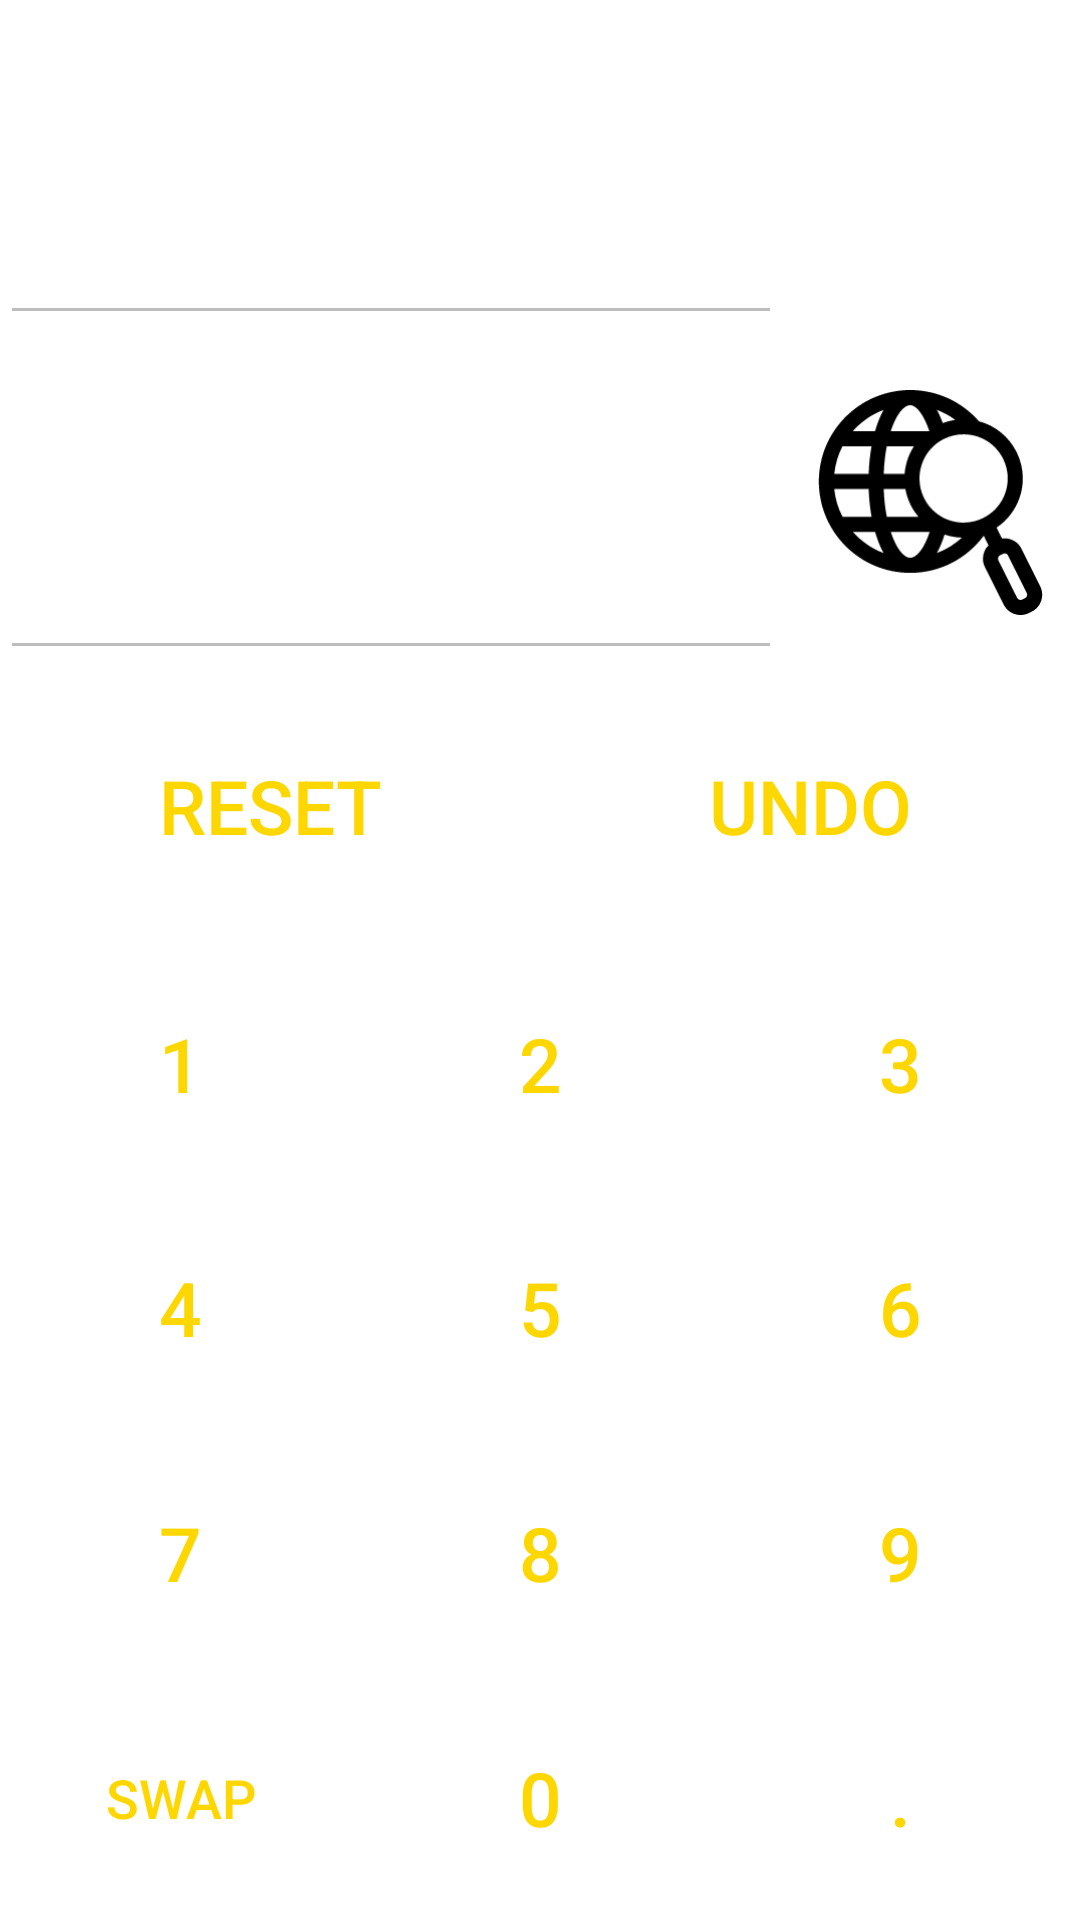

Write the Android layout XML for this screen, with the resource values it uses.
<!-- AndroidManifest.xml: application theme Theme.SchimbaCryptoMarca -->
<!-- res/layout/activity_main.xml -->
<?xml version="1.0" encoding="utf-8"?>
<LinearLayout xmlns:android="http://schemas.android.com/apk/res/android"
    xmlns:app="http://schemas.android.com/apk/res-auto"
    xmlns:tools="http://schemas.android.com/tools"
    android:layout_width="match_parent"
    android:layout_height="match_parent"
    android:orientation="vertical"
    tools:context=".MainActivity">

    <LinearLayout
        android:layout_width="match_parent"
        android:layout_height="wrap_content"
        android:orientation="horizontal"
        android:layout_weight="1">

        <EditText
            android:id="@+id/input_screen"
            android:layout_width="wrap_content"
            android:layout_height="match_parent"
            android:layout_weight="10"
            android:enabled="false"
            android:textSize="25dp"></EditText>

        <RelativeLayout
            android:layout_width="wrap_content"
            android:layout_height="match_parent"
            android:layout_weight="1"
            >

            <ImageView
                android:id="@+id/upFlag"
                android:layout_width="75dp"
                android:layout_height="75dp"
                android:layout_centerInParent="true"
                android:src="@drawable/ic_question_mark_svgrepo_com"></ImageView>
        </RelativeLayout>

    </LinearLayout>

    <LinearLayout
        android:layout_width="match_parent"
        android:layout_height="wrap_content"
        android:orientation="horizontal"
        android:layout_weight="1">

        <EditText
            android:id="@+id/show_screen"
            android:layout_width="wrap_content"
            android:layout_height="match_parent"
            android:layout_weight="10"
            android:enabled="false"
            android:textSize="25dp"></EditText>

        <RelativeLayout
            android:layout_width="wrap_content"
            android:layout_height="match_parent"
            android:layout_weight="1"
            >

            <ImageView
                android:id="@+id/downFlag"
                android:layout_width="75dp"
                android:layout_height="75dp"
                android:layout_centerInParent="true"
                android:src="@drawable/ic_find_location_svgrepo_com">

            </ImageView>
        </RelativeLayout>

    </LinearLayout>


    <LinearLayout
        android:layout_width="match_parent"
        android:layout_height="wrap_content"
        android:orientation="horizontal"
        android:layout_weight="1">

        <Button
            android:id="@+id/reset"
            android:layout_width="wrap_content"
            android:layout_height="match_parent"
            android:layout_margin="3dp"
            android:layout_weight="1"
            android:background="@drawable/round_button"
            android:text="reset"
            android:textColor="#FFD700"
            android:textSize="25dp"></Button>
        <Button
            android:id="@+id/undo"
            android:layout_width="wrap_content"
            android:layout_height="match_parent"
            android:layout_weight="1"
            android:background="@drawable/round_button"
            android:text="undo"
            android:textSize="25dp"
            android:textColor="#FFD700"
            android:layout_margin="3dp"
            >
        </Button>

    </LinearLayout>
    <LinearLayout
        android:layout_width="match_parent"
        android:layout_height="wrap_content"
        android:layout_weight="3"
        >
        <GridLayout
            android:layout_width="match_parent"
            android:layout_height="match_parent"
            android:rowCount="4"
            android:columnCount="3">

            <Button
                android:id="@+id/btn1"
                android:layout_rowWeight="1"
                android:layout_columnWeight="1"
                android:layout_gravity="fill"
                android:layout_margin="3dp"
                android:background="@drawable/round_button"
                android:text="1"
                android:textColor="#FFD700"
                android:textSize="25dp"></Button>

            <Button
                android:id="@+id/btn2"
                android:layout_gravity="fill"
                android:layout_columnWeight="1"
                android:layout_rowWeight="1"
                android:background="@drawable/round_button"
                android:text="2"
                android:textSize="25dp"
                android:textColor="#FFD700"
                android:layout_margin="3dp"
                >
            </Button>

            <Button
                android:id="@+id/btn3"
                android:layout_gravity="fill"
                android:layout_columnWeight="1"
                android:layout_rowWeight="1"
                android:background="@drawable/round_button"
                android:text="3"
                android:textSize="25dp"
                android:textColor="#FFD700"
                android:layout_margin="3dp"
                >
            </Button>
            <Button
                android:id="@+id/btn4"
                android:layout_gravity="fill"
                android:layout_columnWeight="1"
                android:layout_rowWeight="1"
                android:background="@drawable/round_button"
                android:text="4"
                android:textSize="25dp"
                android:textColor="#FFD700"
                android:layout_margin="3dp"
                >
            </Button>
            <Button
                android:id="@+id/btn5"
                android:layout_gravity="fill"
                android:layout_columnWeight="1"
                android:layout_rowWeight="1"
                android:background="@drawable/round_button"
                android:text="5"
                android:textSize="25dp"
                android:textColor="#FFD700"
                android:layout_margin="3dp"
                >
            </Button>
            <Button
                android:id="@+id/btn6"
                android:layout_gravity="fill"
                android:layout_columnWeight="1"
                android:layout_rowWeight="1"
                android:background="@drawable/round_button"
                android:text="6"
                android:textSize="25dp"
                android:textColor="#FFD700"
                android:layout_margin="3dp"
                >
            </Button><Button
            android:id="@+id/btn7"
            android:layout_gravity="fill"
            android:layout_columnWeight="1"
            android:layout_rowWeight="1"
            android:background="@drawable/round_button"
            android:text="7"
            android:textSize="25dp"
            android:textColor="#FFD700"
            android:layout_margin="3dp"
            >
        </Button>
            <Button
                android:id="@+id/btn8"
                android:layout_gravity="fill"
                android:layout_columnWeight="1"
                android:layout_rowWeight="1"
                android:background="@drawable/round_button"
                android:text="8"
                android:textSize="25dp"
                android:textColor="#FFD700"
                android:layout_margin="3dp"
                >
            </Button>
            <Button
                android:id="@+id/btn9"
                android:layout_gravity="fill"
                android:layout_columnWeight="1"
                android:layout_rowWeight="1"
                android:background="@drawable/round_button"
                android:text="9"
                android:textSize="25dp"
                android:textColor="#FFD700"
                android:layout_margin="3dp"
                >
            </Button>
            <Button
                android:id="@+id/swap"
                android:layout_gravity="fill"
                android:layout_columnWeight="1"
                android:layout_rowWeight="1"
                android:background="@drawable/round_button"
                android:text="swap"
                android:textSize="18dp"
                android:textColor="#FFD700"
                android:layout_margin="3dp"
                >
            </Button>
            <Button
                android:id="@+id/btn0"
                android:layout_gravity="fill"
                android:layout_columnWeight="1"
                android:layout_rowWeight="1"
                android:background="@drawable/round_button"
                android:text="0"
                android:textSize="25dp"
                android:textColor="#FFD700"
                android:layout_margin="3dp"
                >
            </Button>
            <Button
                android:id="@+id/dot"
                android:layout_gravity="fill"
                android:layout_columnWeight="1"
                android:layout_rowWeight="1"
                android:background="@drawable/round_button"
                android:text="."
                android:textSize="25dp"
                android:textColor="#FFD700"
                android:layout_margin="3dp"
                >
            </Button>

        </GridLayout>

    </LinearLayout>
</LinearLayout>
<!-- resources referenced by this layout -->
<resources>
  <!-- drawable ic_find_location_svgrepo_com: vector/xml drawable (drawable, 2859 chars, omitted) -->
  <style name="Theme.SchimbaCryptoMarca" parent="Theme.MaterialComponents.DayNight.DarkActionBar">
          
          <item name="colorPrimary">@color/purple_500</item>
          <item name="colorPrimaryVariant">@color/purple_700</item>
          <item name="colorOnPrimary">@color/white</item>
          
          <item name="colorSecondary">@color/teal_200</item>
          <item name="colorSecondaryVariant">@color/teal_700</item>
          <item name="colorOnSecondary">@color/black</item>
          
          <item name="android:statusBarColor" tools:targetApi="l">?attr/colorPrimaryVariant</item>
          
      </style>
  <!-- not gathered from this repository: default colours our renderer supplied (Android Studio template values) -->
  <color name="purple_500">#FF6200EE</color>
  <color name="purple_700">#FF3700B3</color>
  <color name="teal_200">#FF03DAC5</color>
  <color name="teal_700">#FF018786</color>
  <color name="black">#FF000000</color>
  <color name="white">#FFFFFFFF</color>
</resources>
